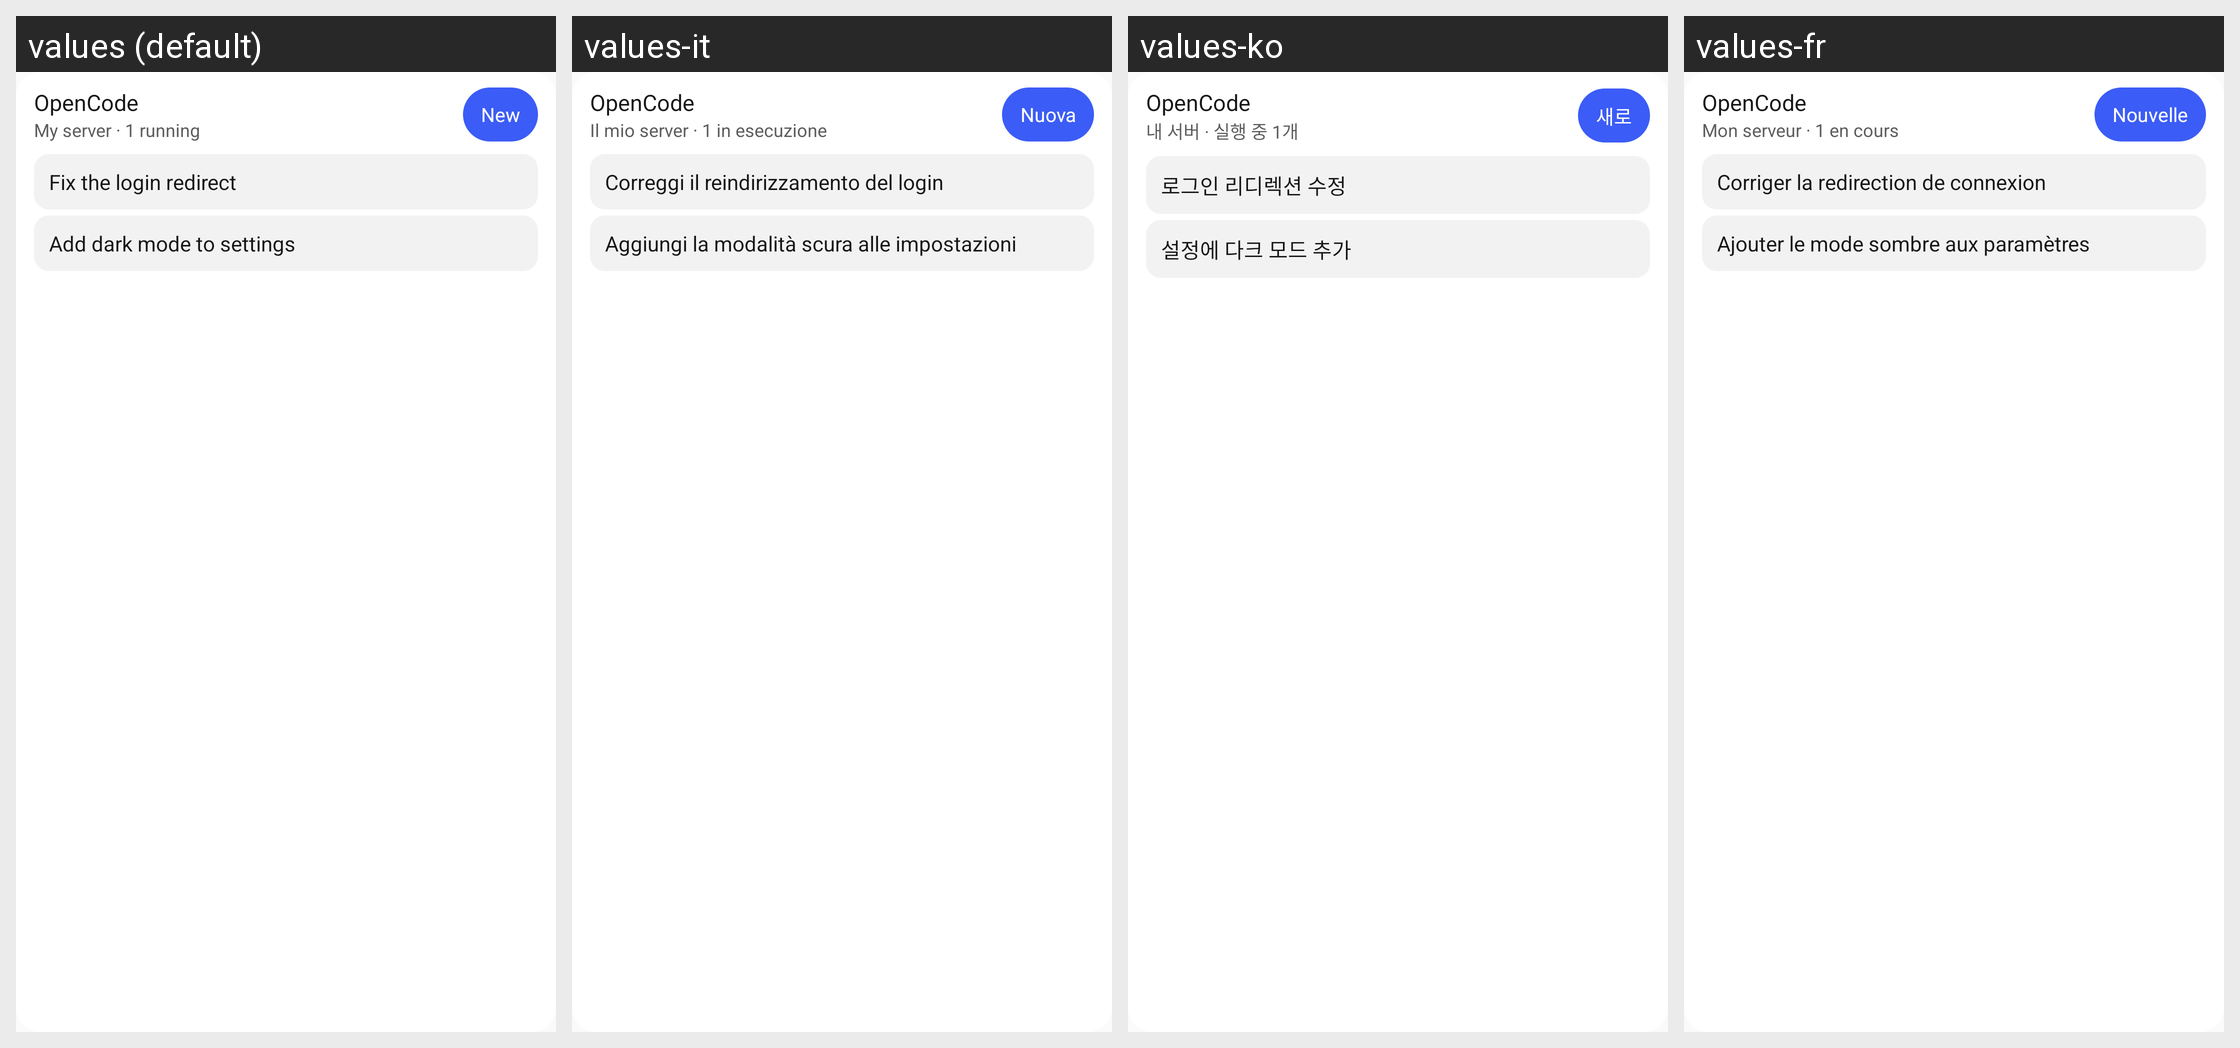

This grid shows one Android layout under several languages. Give, for every string resource on the screen, its name, the default text and each shown locale's text.
Android screen res/layout/widget_preview.xml rendered under 4 locales, left to right: values (default), values-it, values-ko, values-fr. Device: Nexus 5 (rendered at 1080×1920; each locale shown at half size, 540×960, under a caption strip naming it); theme Theme.OpenCode.
Other locales in the repository, not shown: values-ar, values-de, values-es, values-ja, values-pt-rBR, values-ru.
Strings drawn on this screen, with the default value and each locale's value (text and hints the layout hard-codes, and strings that could not be matched under every locale, appear in the picture but are not listed):

widget_title
  values: OpenCode
  values-it: OpenCode  [not translated; the default value is used]
  values-ko: OpenCode  [not translated; the default value is used]
  values-fr: OpenCode  [not translated; the default value is used]

widget_preview_server
  values: My server · 1 running
  values-it: Il mio server · 1 in esecuzione
  values-ko: 내 서버 · 실행 중 1개
  values-fr: Mon serveur · 1 en cours

widget_new_session
  values: New
  values-it: Nuova
  values-ko: 새로
  values-fr: Nouvelle

widget_preview_session
  values: Fix the login redirect
  values-it: Correggi il reindirizzamento del login
  values-ko: 로그인 리디렉션 수정
  values-fr: Corriger la redirection de connexion

widget_preview_session_2
  values: Add dark mode to settings
  values-it: Aggiungi la modalità scura alle impostazioni
  values-ko: 설정에 다크 모드 추가
  values-fr: Ajouter le mode sombre aux paramètres
